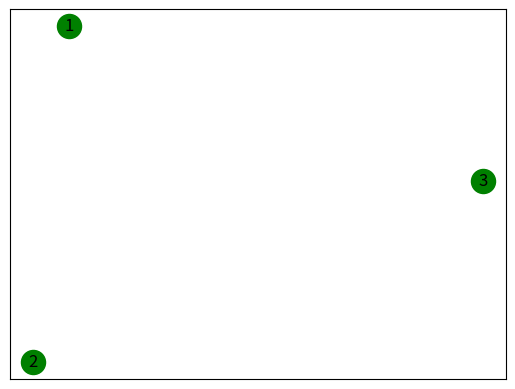
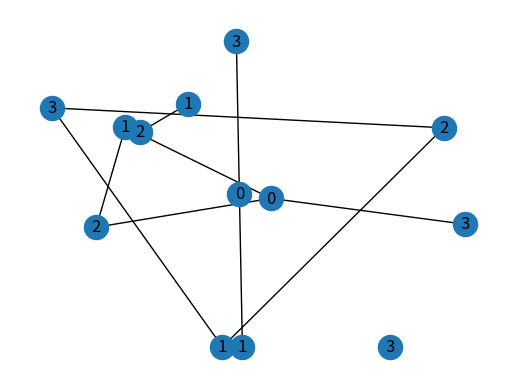

Reproduce these figures in Python, in order. (Note: this script raises an exception after producing the figures.)
#!/usr/bin/env python
# coding: utf-8

# In[8]:


import networkx as nx
# get_ipython().run_line_magic('matplotlib', 'inline')

import matplotlib.pyplot as plt


# In[9]:


G = nx.Graph()


# In[13]:


G.add_node(1)


# In[11]:


G.add_nodes_from([2,3])


# In[16]:


nx.draw_networkx(G,node_color='green', node_size=300)
plt.show()

# In[15]:


G.add_edge(1,2)


# In[17]:


nx.draw_networkx(G)


# In[18]:


e = (2,3)
G.add_edge(*e)


# In[19]:


G.add_edges_from([(1,2),(1,3)])


# In[20]:


nx.draw_networkx(G)


# In[23]:


print(G.number_of_nodes())


# In[25]:


print(G.edges())


# In[35]:


list(G.neighbors(1))


# In[36]:


list(G.neighbors(1))


# In[38]:


print(G.degree())


# In[39]:


print(G.has_edge(1,2))


# In[44]:


print(G.has_node(2))


# In[45]:


H = nx.Graph()
edgelist = [(0,1),(0,2),(1,2),(0,3)]


# In[46]:


H.add_edges_from(edgelist)


# In[47]:


nx.draw_networkx(H)


# In[50]:


H.remove_node(2)


# In[49]:





# In[51]:


nx.draw_networkx(H)


# In[52]:


B = nx.Graph(weekday='Friday',year=2015,month='December',day=12)


# In[53]:


B.graph['day'] = 21


# In[56]:


nx.draw(B)


# In[55]:


B.add_node('Spam')


# In[60]:


print(nx.info(B))


# In[71]:


B.add_edges_from([(1,2,{'color':'blue'}),(2,3,{'weight':4.7}),(2,4,{'weight':4.7})])


# In[72]:


B[2][3]['weight'] = 5


# In[73]:


B.edges(data=True)


# In[75]:


list(B.neighbors(2))


# In[ ]:
